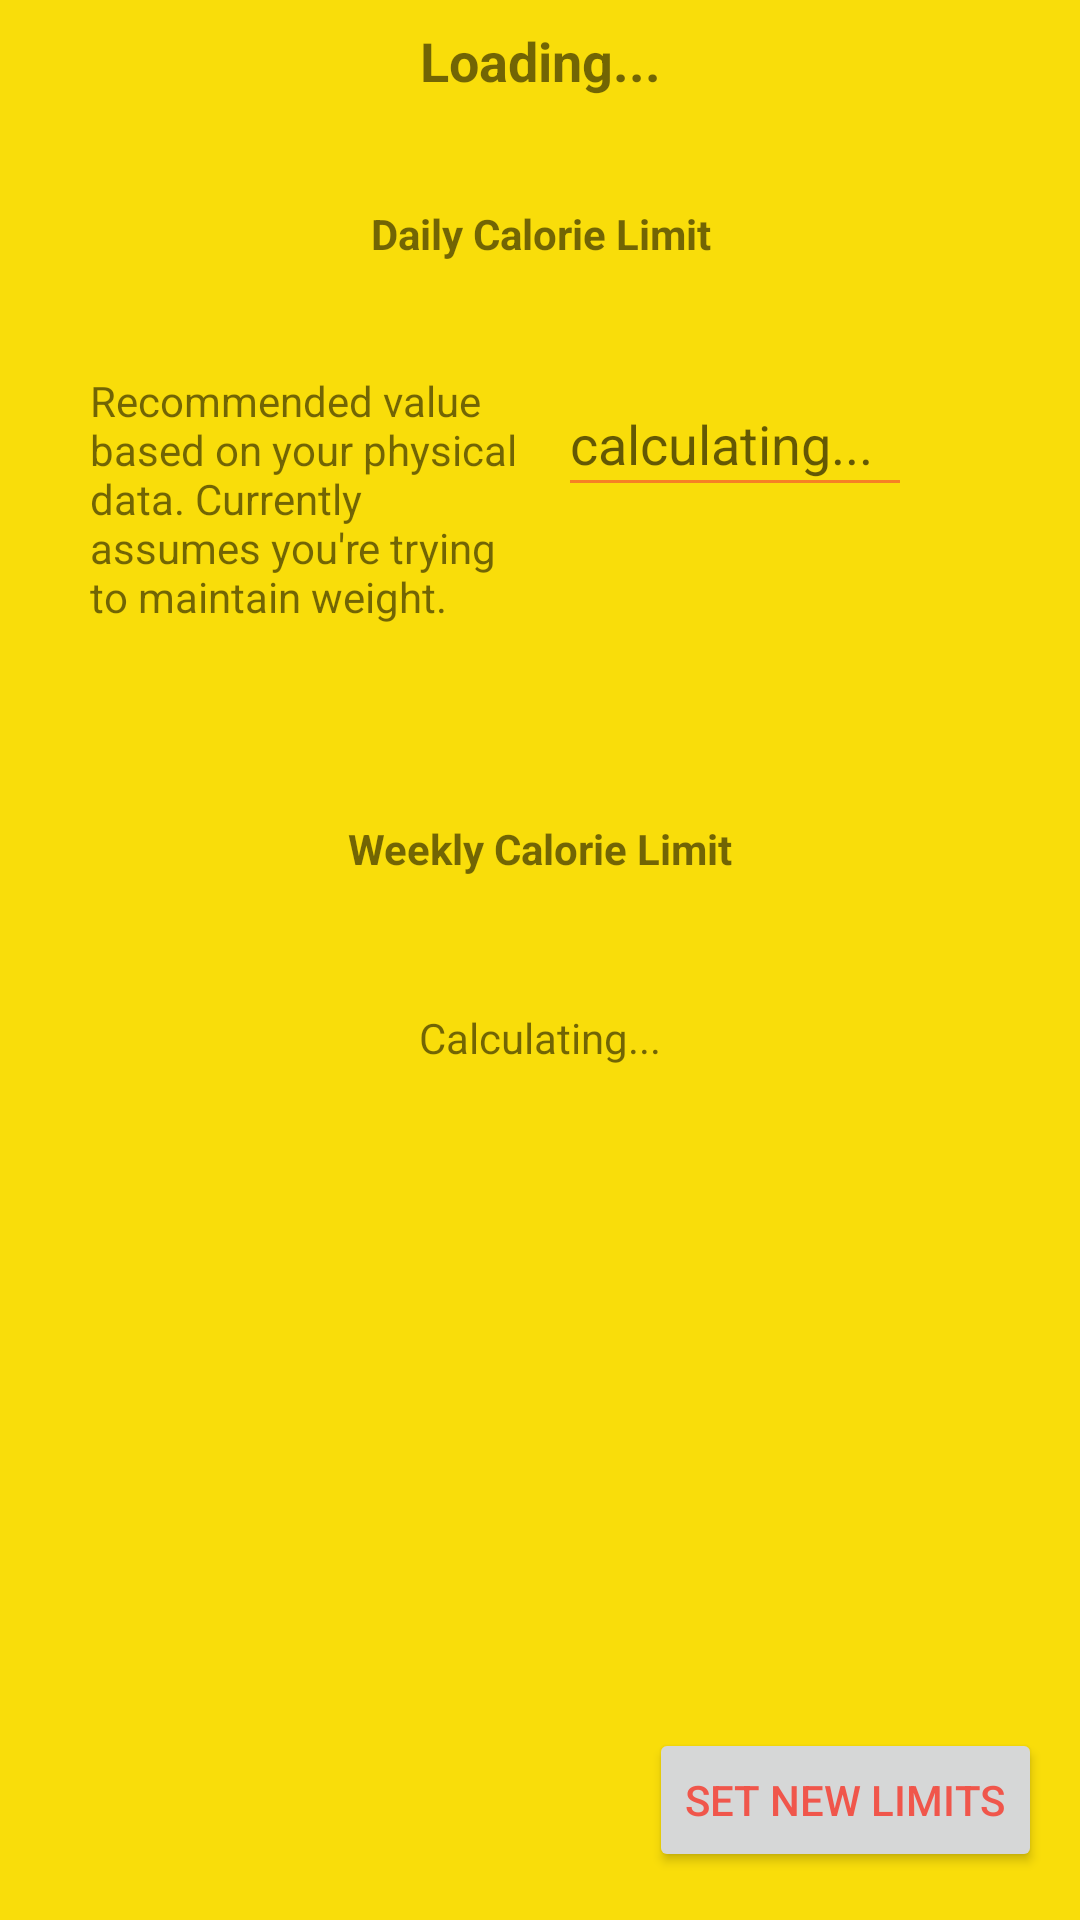

Here is an Android app screen rendered from its layout file. Give the layout XML and the strings, colors and styles it references.
<!-- AndroidManifest.xml: application theme AppTheme -->
<!-- res/layout/activity_set_limits.xml -->
<?xml version="1.0" encoding="utf-8"?>
<android.support.constraint.ConstraintLayout xmlns:android="http://schemas.android.com/apk/res/android"
    xmlns:app="http://schemas.android.com/apk/res-auto"
    xmlns:tools="http://schemas.android.com/tools"
    android:layout_width="match_parent"
    android:layout_height="match_parent"
    tools:context="com.example.YT_8.cytrition.personal.SetLimitsActivity">

    <TextView
        android:id="@+id/titleTV"
        android:layout_width="wrap_content"
        android:layout_height="wrap_content"
        android:layout_marginTop="8dp"
        android:text="Loading..."
        android:textAlignment="center"
        android:textSize="18sp"
        android:textStyle="bold"
        app:layout_constraintEnd_toEndOf="parent"
        app:layout_constraintHorizontal_bias="0.5"
        app:layout_constraintStart_toStartOf="parent"
        app:layout_constraintTop_toTopOf="parent" />

    <TextView
        android:id="@+id/dailyTitleTV"
        android:layout_width="wrap_content"
        android:layout_height="21dp"
        android:layout_marginTop="36dp"
        android:text="Daily Calorie Limit"
        android:textAlignment="center"
        android:textStyle="bold"
        app:layout_constraintEnd_toEndOf="parent"
        app:layout_constraintHorizontal_bias="0.501"
        app:layout_constraintStart_toStartOf="parent"
        app:layout_constraintTop_toBottomOf="@+id/titleTV" />

    <TextView
        android:id="@+id/dailyMessageTV"
        android:layout_width="145dp"
        android:layout_height="wrap_content"
        android:layout_marginEnd="8dp"
        android:layout_marginTop="124dp"
        android:text="Recommended value based on your physical data. Currently assumes you're trying to maintain weight."
        android:textAlignment="textStart"
        app:layout_constraintEnd_toStartOf="@+id/dailyLimitTV"
        app:layout_constraintHorizontal_bias="0.905"
        app:layout_constraintStart_toStartOf="parent"
        app:layout_constraintTop_toTopOf="parent" />

    <TextView
        android:id="@+id/weeklyTitleTV"
        android:layout_width="wrap_content"
        android:layout_height="wrap_content"
        android:layout_marginTop="184dp"
        android:text="Weekly Calorie Limit"
        android:textStyle="bold"
        app:layout_constraintEnd_toEndOf="parent"
        app:layout_constraintStart_toStartOf="parent"
        app:layout_constraintTop_toBottomOf="@+id/dailyTitleTV" />

    <TextView
        android:id="@+id/weeklyLimitTV"
        android:layout_width="wrap_content"
        android:layout_height="wrap_content"
        android:layout_marginTop="44dp"
        android:text="Calculating..."
        app:layout_constraintEnd_toEndOf="parent"
        app:layout_constraintStart_toStartOf="parent"
        app:layout_constraintTop_toBottomOf="@+id/weeklyTitleTV" />

    <EditText
        android:id="@+id/dailyLimitTV"
        android:layout_width="118dp"
        android:layout_height="45dp"
        android:layout_marginEnd="56dp"
        android:layout_marginTop="124dp"
        android:ems="10"
        android:hint="calculating..."
        android:inputType="number"
        app:layout_constraintEnd_toEndOf="parent"
        app:layout_constraintTop_toTopOf="parent" />

    <Button
        android:id="@+id/setLimitButton"
        android:layout_width="wrap_content"
        android:layout_height="wrap_content"
        android:layout_marginBottom="16dp"
        android:text="Set New Limits"
        app:layout_constraintBottom_toBottomOf="parent"
        app:layout_constraintEnd_toEndOf="parent"
        app:layout_constraintHorizontal_bias="0.945"
        app:layout_constraintStart_toStartOf="parent" />
</android.support.constraint.ConstraintLayout>
<!-- resources referenced by this layout -->
<resources>
  <style name="AppTheme" parent="Theme.AppCompat.Light.DarkActionBar">
          
          <item name="colorPrimary">@color/colorPrimary</item>
          <item name="colorPrimaryDark">@color/colorPrimaryDark</item>
          <item name="colorAccent">@color/colorAccent</item>
          <item name="android:colorForeground">@color/colorPrimary</item>
          <item name="android:colorBackground">@color/background_material_light</item>
      </style>
  <color name="colorPrimary">#f44336</color>
  <color name="colorPrimaryDark">#d32f2f</color>
  <color name="colorAccent">#ff1744</color>
  <color name="background_material_light">#f9dd0a</color>
</resources>
